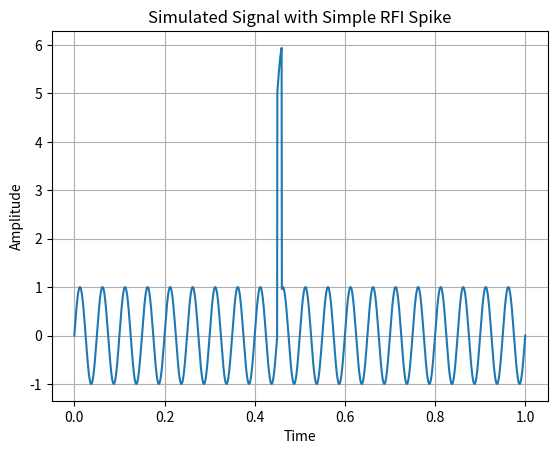

Reproduce this figure in Python.
import numpy as np
import matplotlib.pyplot as plt

# Create a simple signal
x = np.linspace(0, 1, 2000)
signal = np.sin(40 * np.pi * x)  # base signal

# Add a simulated narrow RFI spike
signal[900:920] += 5  # RFI-like jump

plt.plot(x, signal)
plt.title("Simulated Signal with Simple RFI Spike")
plt.xlabel("Time")
plt.ylabel("Amplitude")
plt.grid(True)
plt.show()

